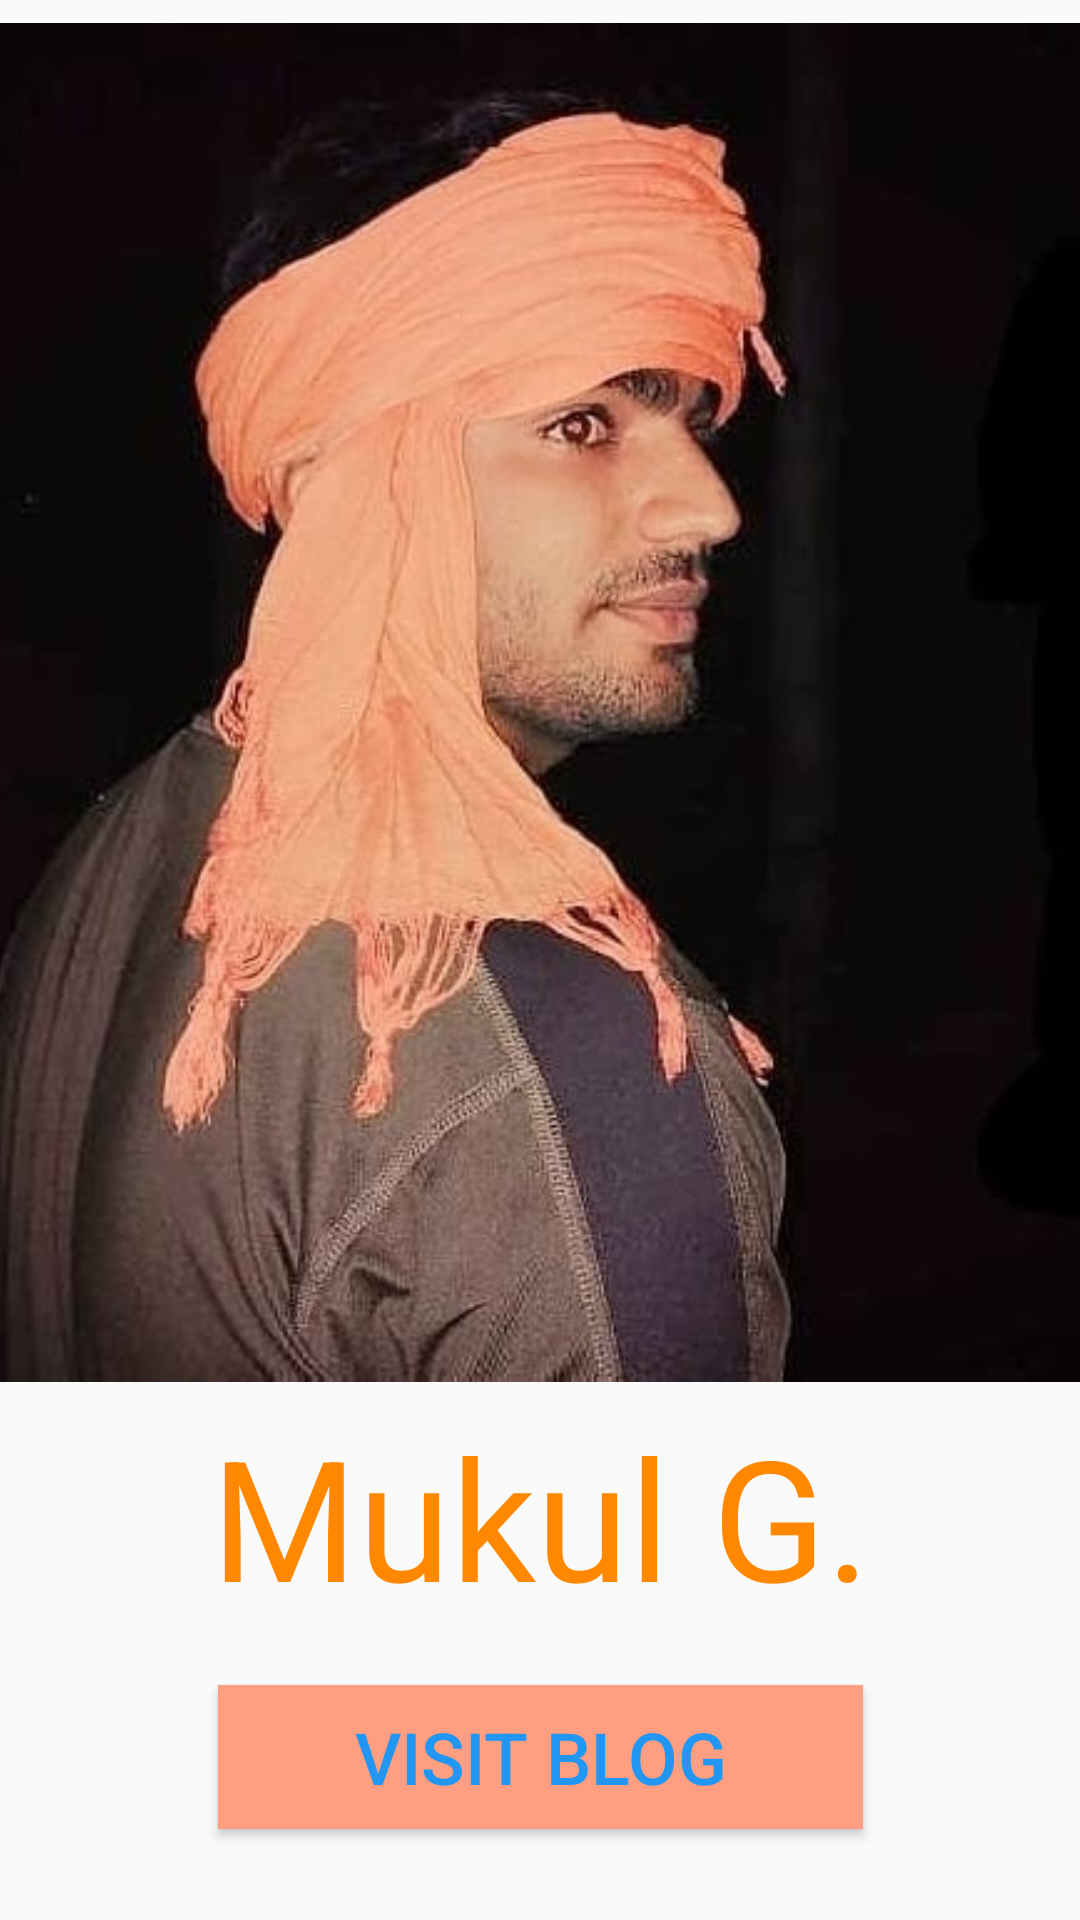

Android layout source for this screen:
<!-- AndroidManifest.xml: application theme AppTheme -->
<!-- res/layout/activity_main2.xml -->
<?xml version="1.0" encoding="utf-8"?>
<androidx.constraintlayout.widget.ConstraintLayout xmlns:android="http://schemas.android.com/apk/res/android"
    xmlns:app="http://schemas.android.com/apk/res-auto"
    xmlns:tools="http://schemas.android.com/tools"
    android:layout_width="match_parent"
    android:layout_height="match_parent"
    android:background="#07F6F8FA"
    tools:context=".MainActivity2">

    <ImageView
        android:id="@+id/imageView"
        android:layout_width="453dp"
        android:layout_height="468dp"
        app:layout_constraintBottom_toBottomOf="parent"
        app:layout_constraintEnd_toEndOf="parent"
        app:layout_constraintStart_toStartOf="parent"
        app:layout_constraintTop_toTopOf="parent"
        app:layout_constraintVertical_bias="0.0"
        app:srcCompat="@drawable/mukul" />

    <TextView
        android:id="@+id/textView"
        android:layout_width="wrap_content"
        android:layout_height="wrap_content"
        android:text="Mukul G."
        android:textAppearance="@style/TextAppearance.AppCompat.Display3"
        android:textColor="@android:color/holo_orange_dark"
        app:layout_constraintBottom_toBottomOf="parent"
        app:layout_constraintEnd_toEndOf="parent"
        app:layout_constraintStart_toStartOf="parent"
        app:layout_constraintTop_toBottomOf="@+id/imageView"
        app:layout_constraintVertical_bias="0.0" />

    <Button
        android:id="@+id/btnBlog"
        android:layout_width="215dp"
        android:layout_height="wrap_content"
        android:background="#FF9E80"
        android:text="Visit Blog"
        android:textColor="#2196F3"
        android:textSize="24sp"
        app:layout_constraintBottom_toBottomOf="parent"
        app:layout_constraintEnd_toEndOf="parent"
        app:layout_constraintStart_toStartOf="parent"
        app:layout_constraintTop_toBottomOf="@+id/textView"
        app:layout_constraintVertical_bias="0.384"
        android:autoLink="all"
        />

</androidx.constraintlayout.widget.ConstraintLayout>
<!-- resources referenced by this layout -->
<resources>
  <!-- drawable mukul: jpg bitmap (drawable, 67958 bytes) -->
  <style name="AppTheme" parent="Theme.AppCompat.DayNight.DarkActionBar">
          
  
  
  
      </style>
</resources>
